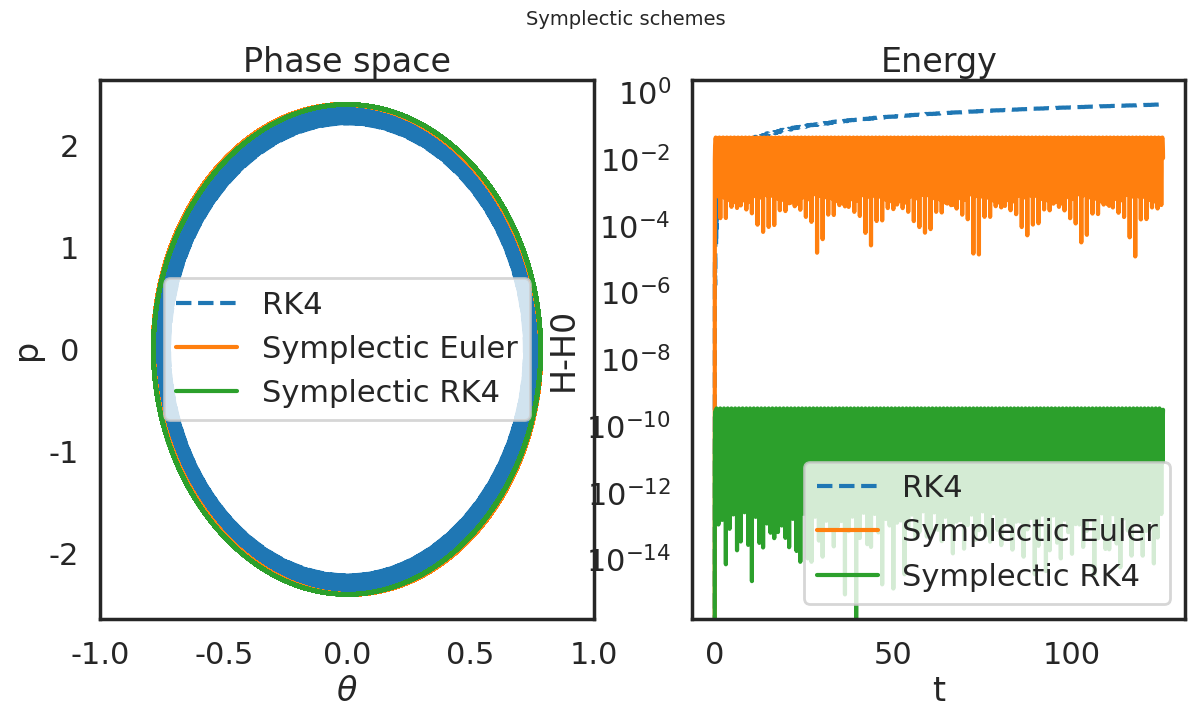
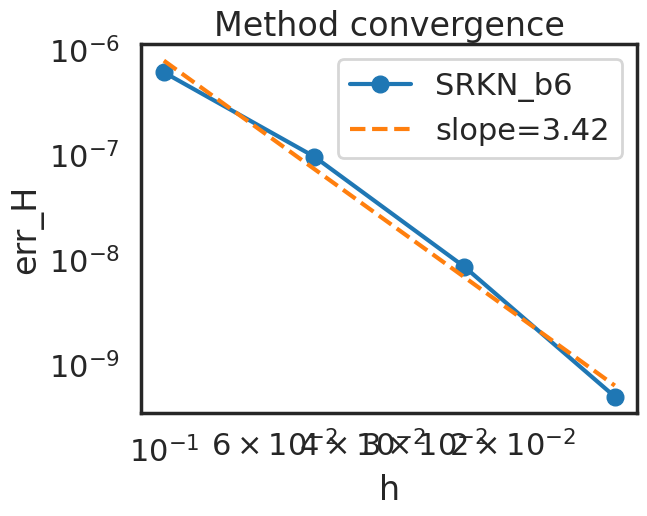

These figures' Python source, in order:
import numpy as np
import matplotlib.pyplot as plt
import scipy.integrate as integrate
import seaborn as sns
import scipy.integrate as integrate

sns.set_style("white")
sns.set_context("poster")

# Define H, dH/dp and -dH/dq
def Ham(p, q):
    return p**2/(2*m*l*l) + m*g*l*(1-np.cos(q))
def qdot(p):
    return p/(m*l*l)
def pdot(q):
    return -m*g*l*np.sin(q)

# Parameters for pendulum
m, l, g = 1.0, 1.0, 9.81

# Integration parameters
h = 0.01
t_end = 20*2*np.pi
N = int(t_end/h)
t = np.linspace(0, t_end, N+1)

# Initial conditions
q0 = np.pi/4
p0 = 0.0
z0 = q0, p0

##################################################
## EULER ##
##################################################
# Variables storage
p_e, p_se = np.zeros(N+1), np.zeros(N+1)
q_e, q_se = np.zeros(N+1), np.zeros(N+1)

p_e[0] = p0
p_se[0] = p0
q_e[0] = q0
q_se[0] = q0

for n in range(N):
    # Euler
    p_e[n+1] = p_e[n] + h*pdot(q_e[n])
    q_e[n+1] = q_e[n] + h*qdot(p_e[n])
    
    # Symplectic Euler: Attention! Conditionally stable!
    q_se[n+1] = q_se[n] + h*qdot(p_se[n])
    p_se[n+1] = p_se[n] + h*pdot(q_se[n+1])

H_e = Ham(p_e, q_e)
H_se = Ham(p_se, q_se)

##################################################
## RK4 ##
##################################################
q_rk4, p_rk4 = np.zeros(N+1), np.zeros(N+1)
q_rk4[0], p_rk4[0] = z0

# Use solve_ivp to integrate the system
def pendulum_ode(t, z):
    q, p = z
    return np.array([qdot(p), pdot(q)])

sol = integrate.solve_ivp(pendulum_ode, (0, t_end), z0, t_eval=t, method='RK45')

q_rk4 = sol.y[0]
p_rk4 = sol.y[1]
H_rk4 = Ham(p_rk4, q_rk4)
print(f"RK4 energy: {H_rk4-H_rk4[0]}")

##################################################
## Symplectic RK4: SRKN ##
##################################################
def SRKN_b6(z0, h):
    """Six-stage Symmetric Runge–Kutta–Nyström integrator.

    Parameters
    ----------
    z0 : tuple[float, float]
        Initial condition (q0, p0).
    h : float
        Time step size.

    Returns
    -------
    tuple[np.ndarray, np.ndarray, np.ndarray]
        (q_rk, p_rk, H_rk) arrays of shape (N+1,) containing 
        variables, momenta, and Hamiltonian at each time step.
    """

    def _coefficients():
        a1 = 0.245298957184271
        a2 = 0.604872665711080
        a3 = 0.5 - (a1 + a2)
        a = np.flipud(np.array([a1, a2, a3, a3, a2, a1]))

        b1 = 0.0829844064174052
        b2 = 0.396309801498368
        b3 = -0.0390563049223486
        b4 = 1 - 2 * (b1 + b2 + b3)
        b = np.flipud(np.array([b1, b2, b3, b4, b3, b2, b1]))
        return a, b

    def _step(q, p, h, a, b):
        for idx in range(6):
            q = q + h * b[idx] * qdot(p)
            p = p + h * a[idx] * pdot(q)
        q = q + h * b[-1] * qdot(p)
        return q, p

    a, b = _coefficients()
    q_rk = np.zeros(N + 1)
    p_rk = np.zeros(N + 1)
    H_rk = np.zeros(N + 1)

    q_rk[0], p_rk[0] = z0
    H_rk[0] = Ham(p_rk[0], q_rk[0])

    current_state = z0
    for i in range(N):
        q_i, p_i = current_state
        q_i, p_i = _step(q_i, p_i, h, a, b)

        q_rk[i + 1], p_rk[i + 1] = q_i, p_i
        H_rk[i + 1] = Ham(p_i, q_i)
        current_state = (q_i, p_i)

    return q_rk, p_rk, H_rk

q_rk, p_rk, H_rk = SRKN_b6(z0, h)

# RK4


# Plots
plt.figure(figsize=(14, 7))
plt.tight_layout()
plt.suptitle("Symplectic schemes", fontsize=14)

plt.subplot(1,2,1)
# plt.plot(q_e, p_e, linestyle='dashed', label='Euler')
plt.plot(q_rk4, p_rk4, linestyle='dashed', label='RK4')
plt.plot(q_se, p_se, label='Symplectic Euler')
plt.plot(q_rk, p_rk, label='Symplectic RK4')
plt.title("Phase space")
plt.xlim([-1.0, 1.0])
plt.xlabel(r'$\theta$'); plt.ylabel('p')
plt.legend()

plt.subplot(1,2,2)
# plt.plot(t, np.abs(H_e-H_e[0]), linestyle='dashed', label='Euler')
plt.plot(t, np.abs(H_rk4-H_rk4[0]), linestyle='dashed', label='RK4')
plt.plot(t, np.abs(H_se-H_se[0]), label='Symplectic Euler')
plt.plot(t, np.abs(H_rk-H_rk[0]), label='Symplectic RK4')
plt.yscale('log')
plt.title("Energy")
plt.xlabel("t")
plt.ylabel("H-H0")
plt.legend()

# plt.subplot(1,3,3)
# plt.plot(t, q_e, linestyle='dashed', label='Euler')
# plt.plot(t, q_se, label='Symplectic Euler')
# plt.plot(t, q_rk, label='Symplectic RK4')
# plt.title("Angle (rad)")
# plt.xlabel("t")
# # plt.legend()
plt.savefig("./SymplecticSchemes_pendulum.pdf", bbox_inches='tight')
# plt.savefig("./SymplecticEuler_pendulum.pdf", bbox_inches='tight')


# SRKN convergence study
hs = np.array([0.1, 0.05, 0.025, 0.0125]) # h/2**i
h_ref = 0.00625
q_ref, p_ref, H_ref = SRKN_b6(z0, h_ref)
err_list = []
for hi in hs:
    q_rk, p_rk, H_rk = SRKN_b6(z0, hi)
    err_H = np.abs(H_rk[-1]-H_ref[-1])
    err_list.append(err_H)

log_err = np.log(err_list)
log_hs = np.log(hs)
slope, intercept = np.polyfit(log_hs, log_err, 1)
x = np.linspace(np.max(log_hs), np.min(log_hs), len(hs))
y = slope*x + intercept
print(f"Convergence order: {slope:.4f}")

# Convergence plot
plt.figure()
plt.loglog(hs, np.array(err_list), marker='o', label="SRKN_b6")
plt.loglog(hs, np.exp(y), linestyle='dashed', label=f"slope={slope:.2f}")
plt.gca().invert_xaxis()
plt.xlabel("h")
plt.ylabel("err_H")
plt.legend()
plt.title("Method convergence")
plt.savefig("./SRKN_b6_convergence.pdf", bbox_inches='tight')









plt.show()
